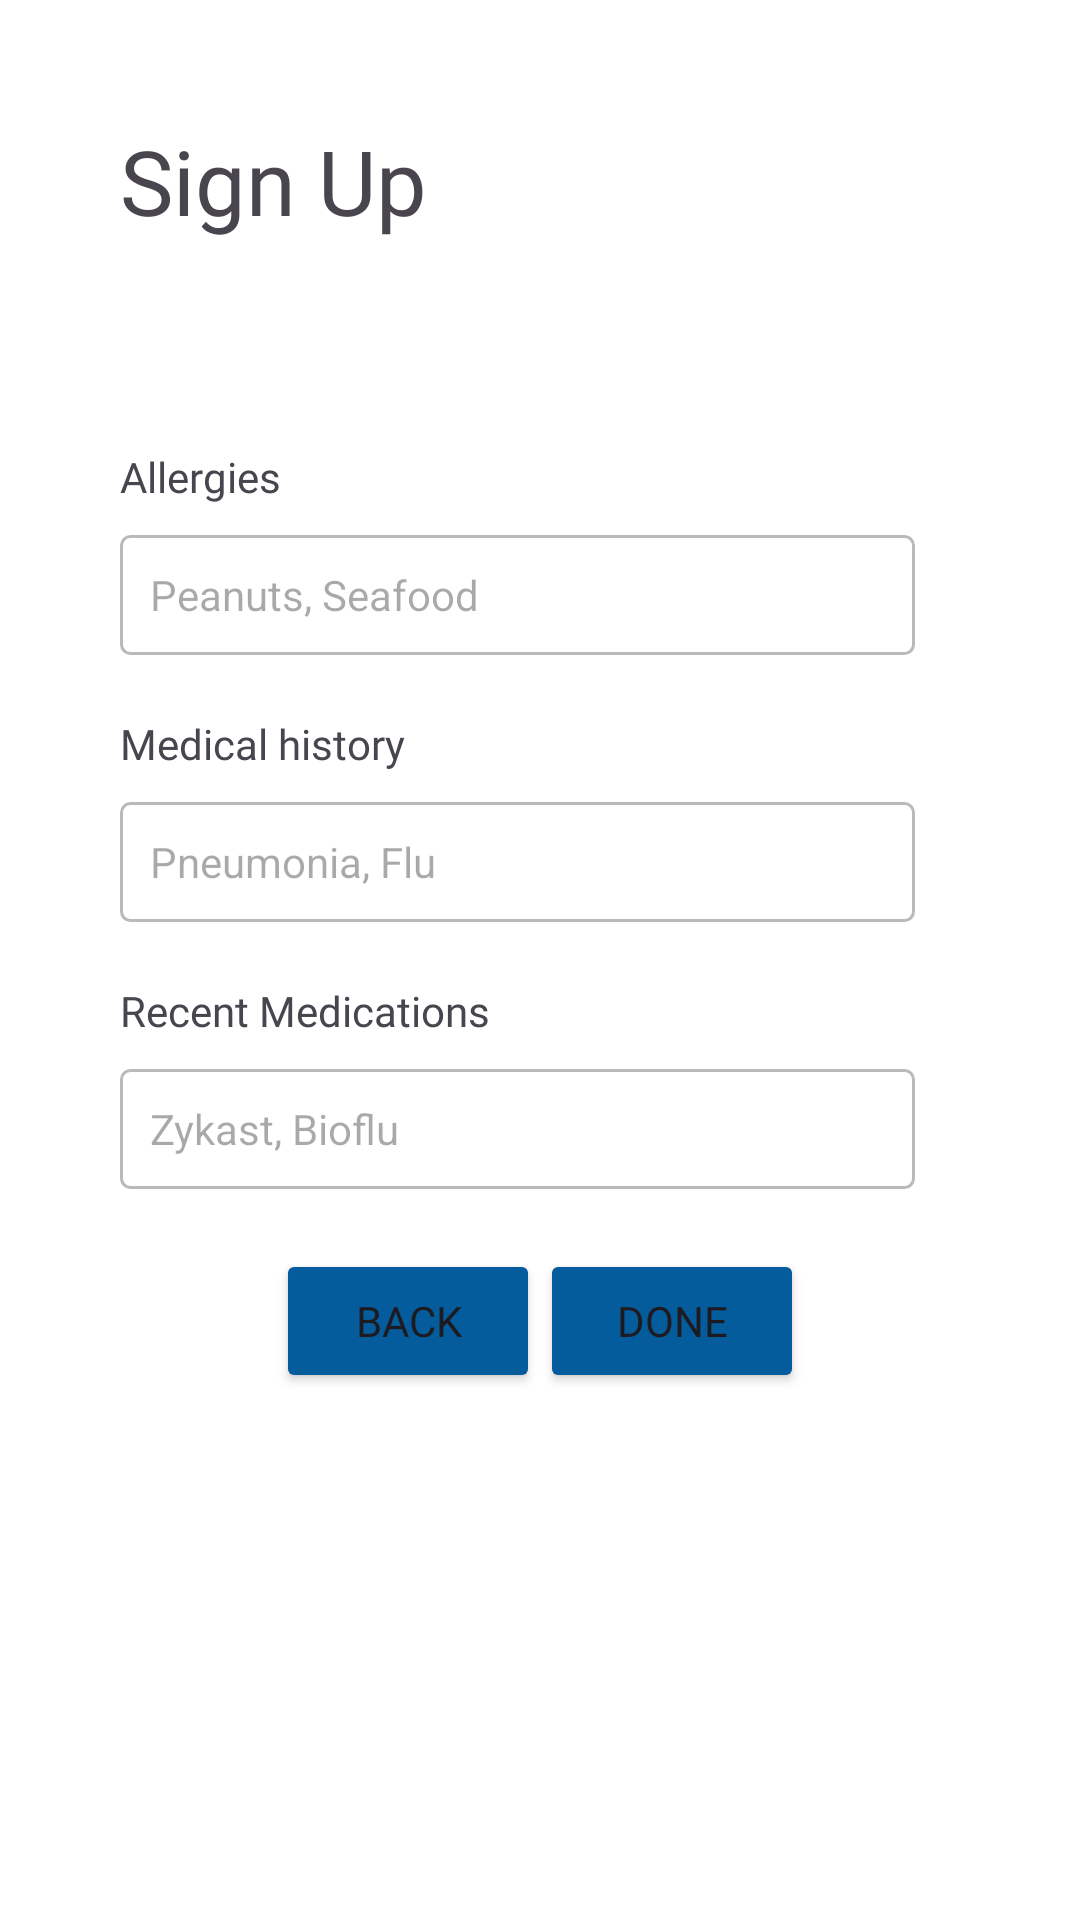

Layout XML and referenced resources for this Android screen:
<!-- AndroidManifest.xml: application theme Theme.SOFTENG2 -->
<!-- res/layout/activity_signup_patient2.xml -->
<?xml version="1.0" encoding="utf-8"?>
<LinearLayout xmlns:android="http://schemas.android.com/apk/res/android"
    xmlns:app="http://schemas.android.com/apk/res-auto"
    xmlns:tools="http://schemas.android.com/tools"
    android:layout_width="match_parent"
    android:layout_height="match_parent"
    android:background="@color/white"

    android:orientation="vertical">

    <ScrollView
        android:layout_width="match_parent"
        android:layout_height="match_parent">

        <LinearLayout
            android:layout_width="match_parent"
            android:layout_height="match_parent"
            android:orientation="vertical"
            android:padding="40dp">

            <TextView
                android:id="@+id/tv_signup"
                android:layout_width="match_parent"
                android:layout_height="wrap_content"
                android:fontFamily="@font/inter_bold"
                android:text="@string/signUp"
                android:textSize="30sp" />

            <TextView
                android:id="@+id/textView3"
                android:layout_width="match_parent"
                android:layout_height="wrap_content"
                android:layout_marginBottom="50dp"
                android:fontFamily="@font/inter"
                android:textColor="@color/gray" />

            <LinearLayout
                android:layout_width="match_parent"
                android:layout_height="wrap_content"
                android:layout_marginRight="15dp"
                android:orientation="vertical">

                <TextView
                    android:id="@+id/tv_allergies"
                    android:layout_width="wrap_content"
                    android:layout_height="wrap_content"
                    android:layout_marginBottom="10dp"
                    android:fontFamily="@font/inter"
                    android:text="Allergies" />

                <EditText
                    android:id="@+id/inp_allergies"
                    android:layout_width="match_parent"
                    android:layout_height="40dp"
                    android:layout_marginBottom="20dp"
                    android:background="@drawable/input"
                    android:ems="10"
                    android:hint="Peanuts, Seafood"
                    android:inputType="text"
                    android:padding="10dp"
                    android:textColor="@color/black"
                    android:textCursorDrawable="@null"
                    android:textSize="14sp" />

            </LinearLayout>

            <LinearLayout
                android:layout_width="match_parent"
                android:layout_height="wrap_content"
                android:layout_marginRight="15dp"
                android:orientation="vertical">

                <TextView
                    android:id="@+id/tv_medhist"
                    android:layout_width="wrap_content"
                    android:layout_height="wrap_content"
                    android:layout_marginBottom="10dp"
                    android:fontFamily="@font/inter"
                    android:text="Medical history" />

                <EditText
                    android:id="@+id/inp_medhist"
                    android:layout_width="match_parent"
                    android:layout_height="40dp"
                    android:layout_marginBottom="20dp"
                    android:background="@drawable/input"
                    android:ems="10"
                    android:hint="Pneumonia, Flu"
                    android:inputType="text"
                    android:padding="10dp"
                    android:textColor="@color/black"
                    android:textCursorDrawable="@null"
                    android:textSize="14sp" />

            </LinearLayout>

            <LinearLayout
                android:layout_width="match_parent"
                android:layout_height="wrap_content"
                android:layout_marginRight="15dp"
                android:orientation="vertical">

                <TextView
                    android:id="@+id/tv_recentmed"
                    android:layout_width="wrap_content"
                    android:layout_height="wrap_content"
                    android:layout_marginBottom="10dp"
                    android:fontFamily="@font/inter"
                    android:text="Recent Medications" />

                <EditText
                    android:id="@+id/inp_recentmed"
                    android:layout_width="match_parent"
                    android:layout_height="40dp"
                    android:layout_marginBottom="20dp"
                    android:background="@drawable/input"
                    android:ems="10"
                    android:hint="Zykast, Bioflu"
                    android:inputType="textEmailAddress"
                    android:padding="10dp"
                    android:textColor="@color/black"
                    android:textCursorDrawable="@null"
                    android:textSize="14sp" />

            </LinearLayout>

            <LinearLayout
                android:layout_width="match_parent"
                android:layout_height="wrap_content"
                android:layout_marginRight="15dp"
                android:orientation="vertical" >

            </LinearLayout>

            <LinearLayout
                android:layout_width="match_parent"
                android:layout_height="match_parent"
                android:layout_gravity="center"
                android:gravity="center_horizontal"
                android:orientation="horizontal">

                <Button
                    android:id="@+id/btn_back"
                    android:layout_width="wrap_content"
                    android:layout_height="wrap_content"
                    android:backgroundTint="@color/blue"
                    android:fontFamily="@font/inter_bold"
                    android:gravity="center"
                    android:text="@string/Back"
                    android:textAllCaps="true"
                    app:cornerRadius="3dp" />

                <Button
                    android:id="@+id/btn_next"
                    android:layout_width="wrap_content"
                    android:layout_height="wrap_content"
                    android:backgroundTint="@color/blue"
                    android:fontFamily="@font/inter_bold"
                    android:text="@string/done"
                    android:textAllCaps="true"
                    app:cornerRadius="3dp" />

            </LinearLayout>

        </LinearLayout>

    </ScrollView>

</LinearLayout>
<!-- resources referenced by this layout -->
<resources>
  <color name="black">#FF000000</color>
  <color name="blue">#FF045C9C</color>
  <color name="gray">#FFBABABA</color>
  <color name="white">#FFFFFFFF</color>
  <!-- drawable input (drawable) -->
  <?xml version="1.0" encoding="utf-8"?>
  <selector xmlns:android="http://schemas.android.com/apk/res/android">
      <item android:state_enabled="true" android:state_focused="true">
          <shape>
              <solid android:color="@color/white"/>
              <corners android:radius="3dp"/>
              <stroke android:color="@color/black" android:width="1dp"/>
          </shape>
      </item>
  
      <item android:state_enabled="true">
          <shape>
              <solid android:color="@color/white"/>
              <corners android:radius="3dp"/>
              <stroke android:color="@color/gray" android:width="1dp"/>
          </shape>
      </item>
  </selector>
  <string name="Back">Back</string>
  <string name="done">Done</string>
  <string name="signUp">Sign Up</string>
  <style name="Theme.SOFTENG2" parent="Base.Theme.SOFTENG2" />
  <style name="Base.Theme.SOFTENG2" parent="Theme.Material3.DayNight.NoActionBar">
      </style>
</resources>
